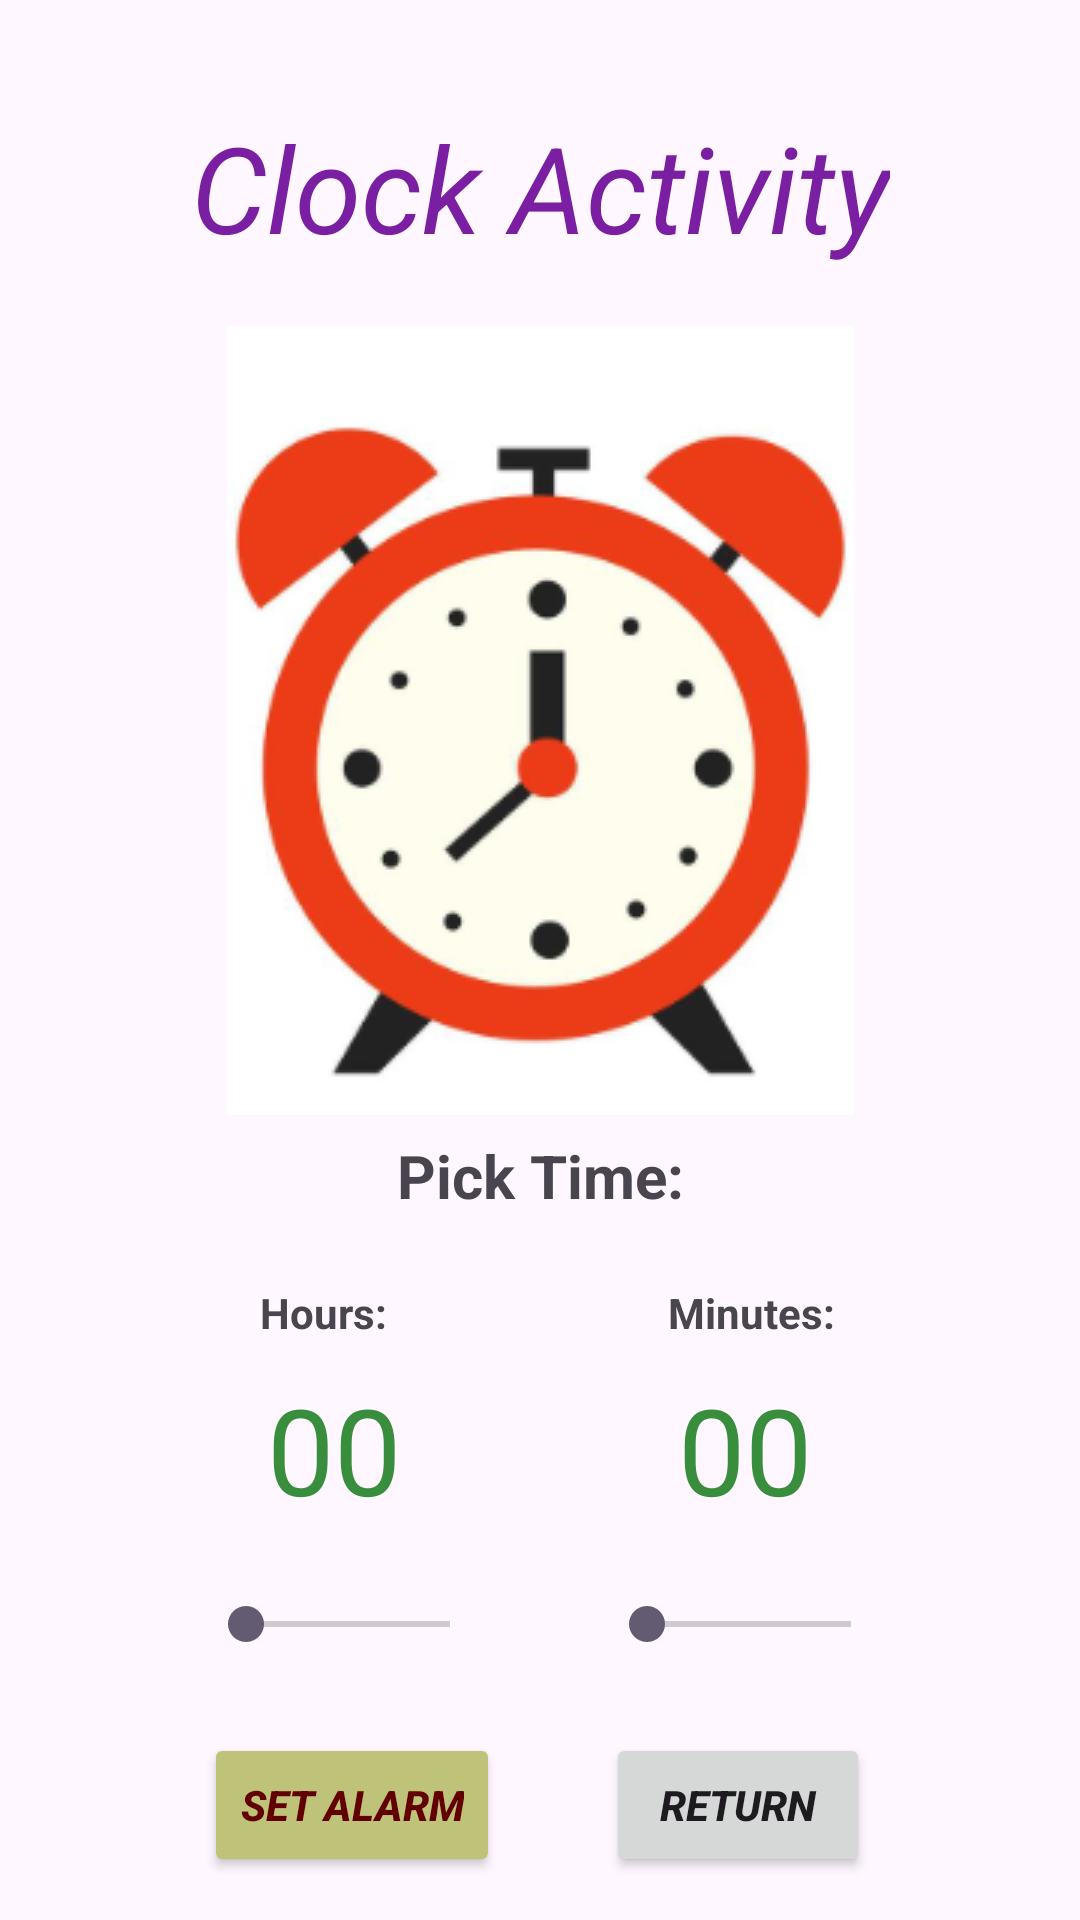

Write the Android layout XML for this screen, with the resource values it uses.
<!-- AndroidManifest.xml: application theme Theme.MyImplicitIntentMultipurposeApp -->
<!-- res/layout/activity_clock.xml -->
<?xml version="1.0" encoding="utf-8"?>
<androidx.constraintlayout.widget.ConstraintLayout xmlns:android="http://schemas.android.com/apk/res/android"
    xmlns:app="http://schemas.android.com/apk/res-auto"
    xmlns:tools="http://schemas.android.com/tools"
    android:id="@+id/main"
    android:layout_width="match_parent"
    android:layout_height="match_parent"
    tools:context=".ClockActivity">

    <TextView
        android:id="@+id/tvClockActivityTitle"
        android:layout_width="wrap_content"
        android:layout_height="wrap_content"
        android:text="Clock Activity"
        android:textColor="#7B1FA2"
        android:textSize="40sp"
        android:textStyle="italic"
        app:layout_constraintBottom_toBottomOf="parent"
        app:layout_constraintEnd_toEndOf="parent"
        app:layout_constraintStart_toStartOf="parent"
        app:layout_constraintTop_toTopOf="parent"
        app:layout_constraintVertical_bias="0.061"
        tools:ignore="MissingConstraints" />

    <ImageView
        android:id="@+id/ivClockPicture"
        android:layout_width="wrap_content"
        android:layout_height="wrap_content"
        android:contentDescription="TODO"
        app:layout_constraintBottom_toBottomOf="parent"
        app:layout_constraintEnd_toEndOf="parent"
        app:layout_constraintStart_toStartOf="parent"
        app:layout_constraintTop_toTopOf="parent"
        app:layout_constraintVertical_bias="0.288"
        app:srcCompat="@drawable/clock_icon" />

    <SeekBar
        android:id="@+id/seekBarMinutes"
        android:layout_width="100sp"
        android:layout_height="50sp"
        app:layout_constraintBottom_toBottomOf="parent"
        app:layout_constraintEnd_toEndOf="parent"
        app:layout_constraintHorizontal_bias="0.768"
        app:layout_constraintStart_toStartOf="parent"
        app:layout_constraintTop_toTopOf="parent"
        app:layout_constraintVertical_bias="0.875"
        tools:ignore="MissingConstraints" />

    <SeekBar
        android:id="@+id/seekBarHours"
        android:layout_width="100sp"
        android:layout_height="50sp"
        app:layout_constraintBottom_toBottomOf="parent"
        app:layout_constraintEnd_toEndOf="parent"
        app:layout_constraintHorizontal_bias="0.254"
        app:layout_constraintStart_toStartOf="parent"
        app:layout_constraintTop_toTopOf="parent"
        app:layout_constraintVertical_bias="0.875"
        tools:ignore="MissingConstraints" />

    <Button
        android:id="@+id/btnSetAlarm"
        android:layout_width="wrap_content"
        android:layout_height="wrap_content"
        android:layout_marginEnd="8dp"
        android:text="Set Alarm"
        android:textStyle="bold|normal|italic"
        android:textColor="#620000"
        android:backgroundTint="#BFC379"
        app:layout_constraintBottom_toBottomOf="parent"
        app:layout_constraintEnd_toEndOf="parent"
        app:layout_constraintHorizontal_bias="0.269"
        app:layout_constraintStart_toStartOf="parent"
        app:layout_constraintTop_toTopOf="parent"
        app:layout_constraintVertical_bias="0.976"
        tools:ignore="MissingConstraints" />

    <Button
        android:id="@+id/btnReturn"
        android:layout_width="wrap_content"
        android:layout_height="wrap_content"
        android:text="Return"
        android:textStyle="bold|normal|italic"
        app:layout_constraintBottom_toBottomOf="parent"
        app:layout_constraintEnd_toEndOf="parent"
        app:layout_constraintHorizontal_bias="0.743"
        app:layout_constraintStart_toStartOf="parent"
        app:layout_constraintTop_toTopOf="parent"
        app:layout_constraintVertical_bias="0.976"
        tools:ignore="MissingConstraints" />

    <TextView
        android:id="@+id/tvPickTime"
        android:layout_width="wrap_content"
        android:layout_height="wrap_content"
        android:text="Pick Time:"
        android:textSize="20sp"
        android:textStyle="bold|normal"
        app:layout_constraintBottom_toBottomOf="parent"
        app:layout_constraintEnd_toEndOf="parent"
        app:layout_constraintStart_toStartOf="parent"
        app:layout_constraintTop_toTopOf="parent"
        app:layout_constraintVertical_bias="0.617" />

    <TextView
        android:id="@+id/tvHoursShow"
        android:layout_width="50sp"
        android:layout_height="wrap_content"
        android:gravity="center"
        android:text="00"
        android:textColor="#388E3C"
        android:textSize="40sp"
        app:layout_constraintBottom_toBottomOf="parent"
        app:layout_constraintEnd_toEndOf="parent"
        app:layout_constraintHorizontal_bias="0.279"
        app:layout_constraintStart_toStartOf="parent"
        app:layout_constraintTop_toTopOf="parent"
        app:layout_constraintVertical_bias="0.778"
        tools:ignore="MissingConstraints" />

    <TextView
        android:id="@+id/tvMinutesShow"
        android:layout_width="50sp"
        android:layout_height="wrap_content"
        android:gravity="center"
        android:text="00"
        android:textColor="#388E3C"
        android:textSize="40sp"
        app:layout_constraintBottom_toBottomOf="parent"
        app:layout_constraintEnd_toEndOf="parent"
        app:layout_constraintHorizontal_bias="0.72"
        app:layout_constraintStart_toStartOf="parent"
        app:layout_constraintTop_toTopOf="parent"
        app:layout_constraintVertical_bias="0.778"
        tools:ignore="MissingConstraints" />

    <TextView
        android:id="@+id/tvHoursTitle"
        android:layout_width="wrap_content"
        android:layout_height="wrap_content"
        android:gravity="center"
        android:text="Hours:"
        android:textStyle="bold"
        app:layout_constraintBottom_toBottomOf="parent"
        app:layout_constraintEnd_toEndOf="parent"
        app:layout_constraintHorizontal_bias="0.273"
        app:layout_constraintStart_toStartOf="parent"
        app:layout_constraintTop_toTopOf="parent"
        app:layout_constraintVertical_bias="0.689"
        tools:ignore="MissingConstraints" />

    <TextView
        android:id="@+id/tvMinutesTitle"
        android:layout_width="wrap_content"
        android:layout_height="wrap_content"
        android:gravity="center"
        android:text="Minutes:"
        android:textStyle="bold"
        app:layout_constraintBottom_toBottomOf="parent"
        app:layout_constraintEnd_toEndOf="parent"
        app:layout_constraintHorizontal_bias="0.732"
        app:layout_constraintStart_toStartOf="parent"
        app:layout_constraintTop_toTopOf="parent"
        app:layout_constraintVertical_bias="0.689"
        tools:ignore="MissingConstraints" />
</androidx.constraintlayout.widget.ConstraintLayout>
<!-- resources referenced by this layout -->
<resources>
  <!-- drawable clock_icon: png bitmap (drawable, 45574 bytes) -->
  <style name="Theme.MyImplicitIntentMultipurposeApp" parent="Base.Theme.MyImplicitIntentMultipurposeApp" />
  <style name="Base.Theme.MyImplicitIntentMultipurposeApp" parent="Theme.Material3.DayNight.NoActionBar">
          
          
      </style>
</resources>
